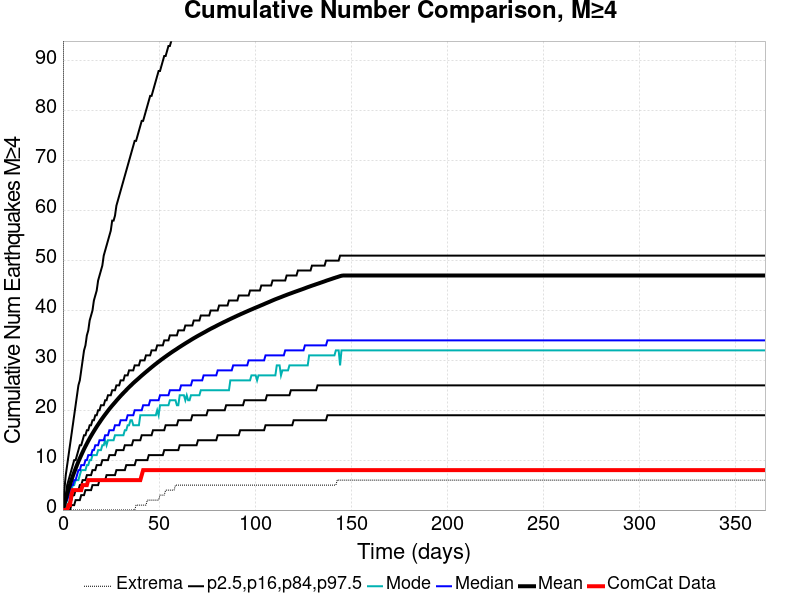

Values plotted in this chart, from the file beside it:
Time (days), ComCat Data, Simulation Mean, Simulation Median, Simulation Mode, Simulation Minimum, Simulation Maximum, 2.5 %-ile, 16 %-ile, 84 %-ile, 97.5 %-ile
0.0, 0.0, 0.0, 0.0, 0.0, 0.0, 0.0, 0.0, 0.0, 0.0, 0.0
0.732, 0.0, 1.11, 1.0, 0.0, 0.0, 383.0, 0.0, 0.0, 2.0, 4.0
1.464, 0.0, 2.191, 2.0, 1.0, 0.0, 527.0, 0.0, 0.0, 3.0, 7.0
2.196, 0.0, 3.219, 2.0, 2.0, 0.0, 707.0, 0.0, 1.0, 5.0, 9.0
2.928, 1.0, 4.202, 3.0, 3.0, 0.0, 822.0, 0.0, 1.0, 6.0, 11.0
3.66, 1.0, 5.112, 4.0, 3.0, 0.0, 882.0, 0.0, 2.0, 7.0, 13.0
4.392, 3.0, 5.975, 5.0, 4.0, 0.0, 928.0, 1.0, 2.0, 8.0, 15.0
5.124, 4.0, 6.807, 5.0, 5.0, 0.0, 985.0, 1.0, 3.0, 9.0, 17.0
5.856, 4.0, 7.577, 6.0, 5.0, 0.0, 1009, 1.0, 3.0, 10.0, 19.0
6.588, 4.0, 8.317, 6.0, 6.0, 0.0, 1036, 2.0, 4.0, 10.0, 21.0
7.32, 4.0, 9.033, 7.0, 6.0, 0.0, 1059, 2.0, 4.0, 11.0, 23.0
8.052, 4.0, 9.721, 8.0, 6.0, 0.0, 1088, 2.0, 4.0, 12.0, 25.0
8.784, 4.0, 10.37, 8.0, 7.0, 0.0, 1112, 2.0, 5.0, 13.0, 26.0
9.516, 4.0, 10.99, 9.0, 8.0, 0.0, 1132, 3.0, 5.0, 13.0, 28.0
10.25, 5.0, 11.61, 9.0, 8.0, 0.0, 1147, 3.0, 6.0, 14.0, 30.0
10.98, 5.0, 12.22, 9.0, 8.0, 0.0, 1160, 3.0, 6.0, 15.0, 32.0
11.71, 5.0, 12.78, 10.0, 8.0, 0.0, 1178, 4.0, 6.0, 15.0, 33.0
12.44, 5.0, 13.32, 10.0, 9.0, 0.0, 1218, 4.0, 7.0, 16.0, 35.0
13.18, 6.0, 13.85, 11.0, 9.0, 0.0, 1225, 4.0, 7.0, 16.0, 36.0
13.91, 6.0, 14.38, 11.0, 10.0, 0.0, 1241, 4.0, 7.0, 17.0, 38.0
14.64, 6.0, 14.86, 11.0, 10.0, 0.0, 1253, 4.0, 7.0, 17.0, 39.0
15.37, 6.0, 15.34, 12.0, 11.0, 0.0, 1266, 5.0, 8.0, 18.0, 40.0
16.1, 6.0, 15.81, 12.0, 11.0, 0.0, 1279, 5.0, 8.0, 18.0, 42.0
16.84, 6.0, 16.26, 13.0, 11.0, 0.0, 1287, 5.0, 8.0, 19.0, 43.0
17.57, 6.0, 16.71, 13.0, 11.0, 0.0, 1300, 5.0, 9.0, 19.0, 44.0
18.3, 6.0, 17.14, 13.0, 12.0, 0.0, 1307, 5.0, 9.0, 20.0, 46.0
19.03, 6.0, 17.55, 14.0, 12.0, 0.0, 1319, 6.0, 9.0, 20.0, 47.0
19.76, 6.0, 17.97, 14.0, 12.0, 0.0, 1330, 6.0, 9.0, 21.0, 48.0
20.49, 6.0, 18.38, 14.0, 13.0, 0.0, 1341, 6.0, 10.0, 21.0, 49.0
21.23, 6.0, 18.77, 14.0, 13.0, 0.0, 1347, 6.0, 10.0, 21.0, 51.0
21.96, 6.0, 19.15, 15.0, 14.0, 0.0, 1364, 6.0, 10.0, 22.0, 52.0
22.69, 6.0, 19.52, 15.0, 13.0, 0.0, 1369, 7.0, 10.0, 22.0, 53.0
23.42, 6.0, 19.89, 15.0, 14.0, 0.0, 1379, 7.0, 10.0, 23.0, 54.0
24.15, 6.0, 20.26, 16.0, 14.0, 0.0, 1391, 7.0, 11.0, 23.0, 55.0
24.89, 6.0, 20.6, 16.0, 14.0, 0.0, 1403, 7.0, 11.0, 23.0, 56.0
25.62, 6.0, 20.94, 16.0, 14.0, 0.0, 1413, 7.0, 11.0, 24.0, 58.0
26.35, 6.0, 21.26, 16.0, 14.0, 0.0, 1422, 7.0, 11.0, 24.0, 58.0
27.08, 6.0, 21.58, 17.0, 15.0, 0.0, 1428, 7.0, 11.0, 24.0, 59.0
27.81, 6.0, 21.92, 17.0, 15.0, 0.0, 1435, 8.0, 12.0, 25.0, 61.0
28.55, 6.0, 22.24, 17.0, 15.0, 0.0, 1445, 8.0, 12.0, 25.0, 62.0
29.28, 6.0, 22.56, 17.0, 15.0, 0.0, 1448, 8.0, 12.0, 25.0, 63.0
30.01, 6.0, 22.87, 18.0, 15.0, 0.0, 1455, 8.0, 12.0, 26.0, 64.0
30.74, 6.0, 23.18, 18.0, 15.0, 0.0, 1468, 8.0, 12.0, 26.0, 65.0
31.47, 6.0, 23.46, 18.0, 15.0, 0.0, 1498, 8.0, 12.0, 26.0, 66.0
32.21, 6.0, 23.75, 18.0, 16.0, 0.0, 1524, 8.0, 13.0, 27.0, 67.0
32.94, 6.0, 24.05, 18.0, 16.0, 0.0, 1538, 9.0, 13.0, 27.0, 68.0
33.67, 6.0, 24.34, 19.0, 17.0, 0.0, 1547, 9.0, 13.0, 27.0, 69.0
34.4, 6.0, 24.62, 19.0, 17.0, 0.0, 1557, 9.0, 13.0, 28.0, 70.0
35.13, 6.0, 24.9, 19.0, 18.0, 0.0, 1564, 9.0, 13.0, 28.0, 71.0
35.87, 6.0, 25.17, 19.0, 18.0, 0.0, 1573, 9.0, 13.0, 28.0, 72.0
36.6, 6.0, 25.44, 19.0, 17.0, 0.0, 1576, 9.0, 14.0, 28.0, 73.0
37.33, 6.0, 25.7, 20.0, 17.0, 0.0, 1582, 9.0, 14.0, 29.0, 74.0
38.06, 6.0, 25.95, 20.0, 17.0, 1.0, 1585, 10.0, 14.0, 29.0, 74.0
38.79, 6.0, 26.19, 20.0, 17.0, 1.0, 1619, 10.0, 14.0, 29.0, 75.0
39.53, 6.0, 26.44, 20.0, 17.0, 1.0, 1665, 10.0, 14.0, 29.0, 76.0
40.26, 6.0, 26.7, 20.0, 19.0, 1.0, 1709, 10.0, 14.0, 30.0, 77.0
40.99, 7.0, 26.95, 20.0, 19.0, 1.0, 1748, 10.0, 15.0, 30.0, 78.0
41.72, 8.0, 27.19, 21.0, 19.0, 1.0, 1780, 10.0, 15.0, 30.0, 78.0
42.45, 8.0, 27.43, 21.0, 19.0, 1.0, 1806, 10.0, 15.0, 30.0, 79.0
43.19, 8.0, 27.67, 21.0, 19.0, 1.0, 1829, 10.0, 15.0, 31.0, 80.0
... 440 more rows
